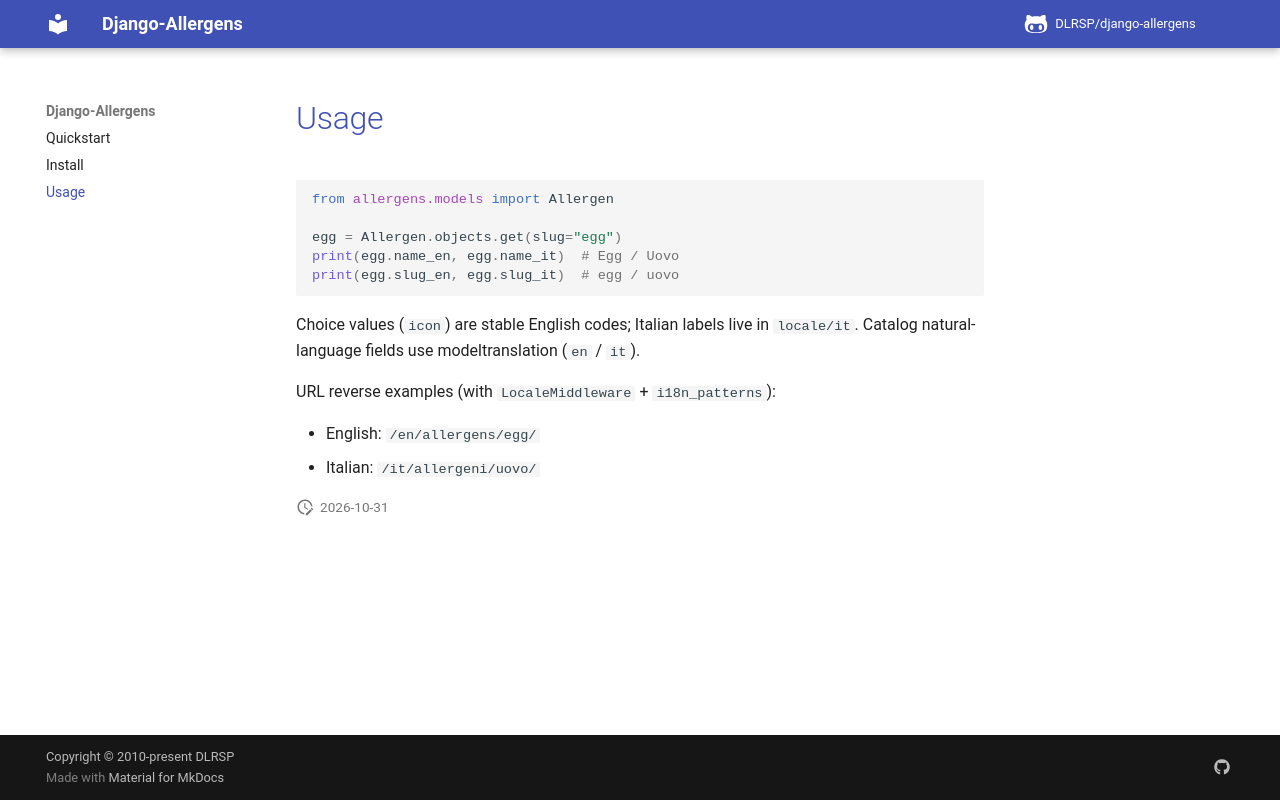

repository: DLRSP/django-allergens · page: usage/index.html · generator: mkdocs

# Usage

```python
from allergens.models import Allergen

egg = Allergen.objects.get(slug="egg")
print(egg.name_en, egg.name_it)  # Egg / Uovo
print(egg.slug_en, egg.slug_it)  # egg / uovo
```

Choice values (`icon`) are stable English codes; Italian labels live in
`locale/it`. Catalog natural-language fields use modeltranslation (`en` / `it`).

URL reverse examples (with `LocaleMiddleware` + `i18n_patterns`):

- English: `/en/allergens/egg/`
- Italian: `/it/allergeni/uovo/`
